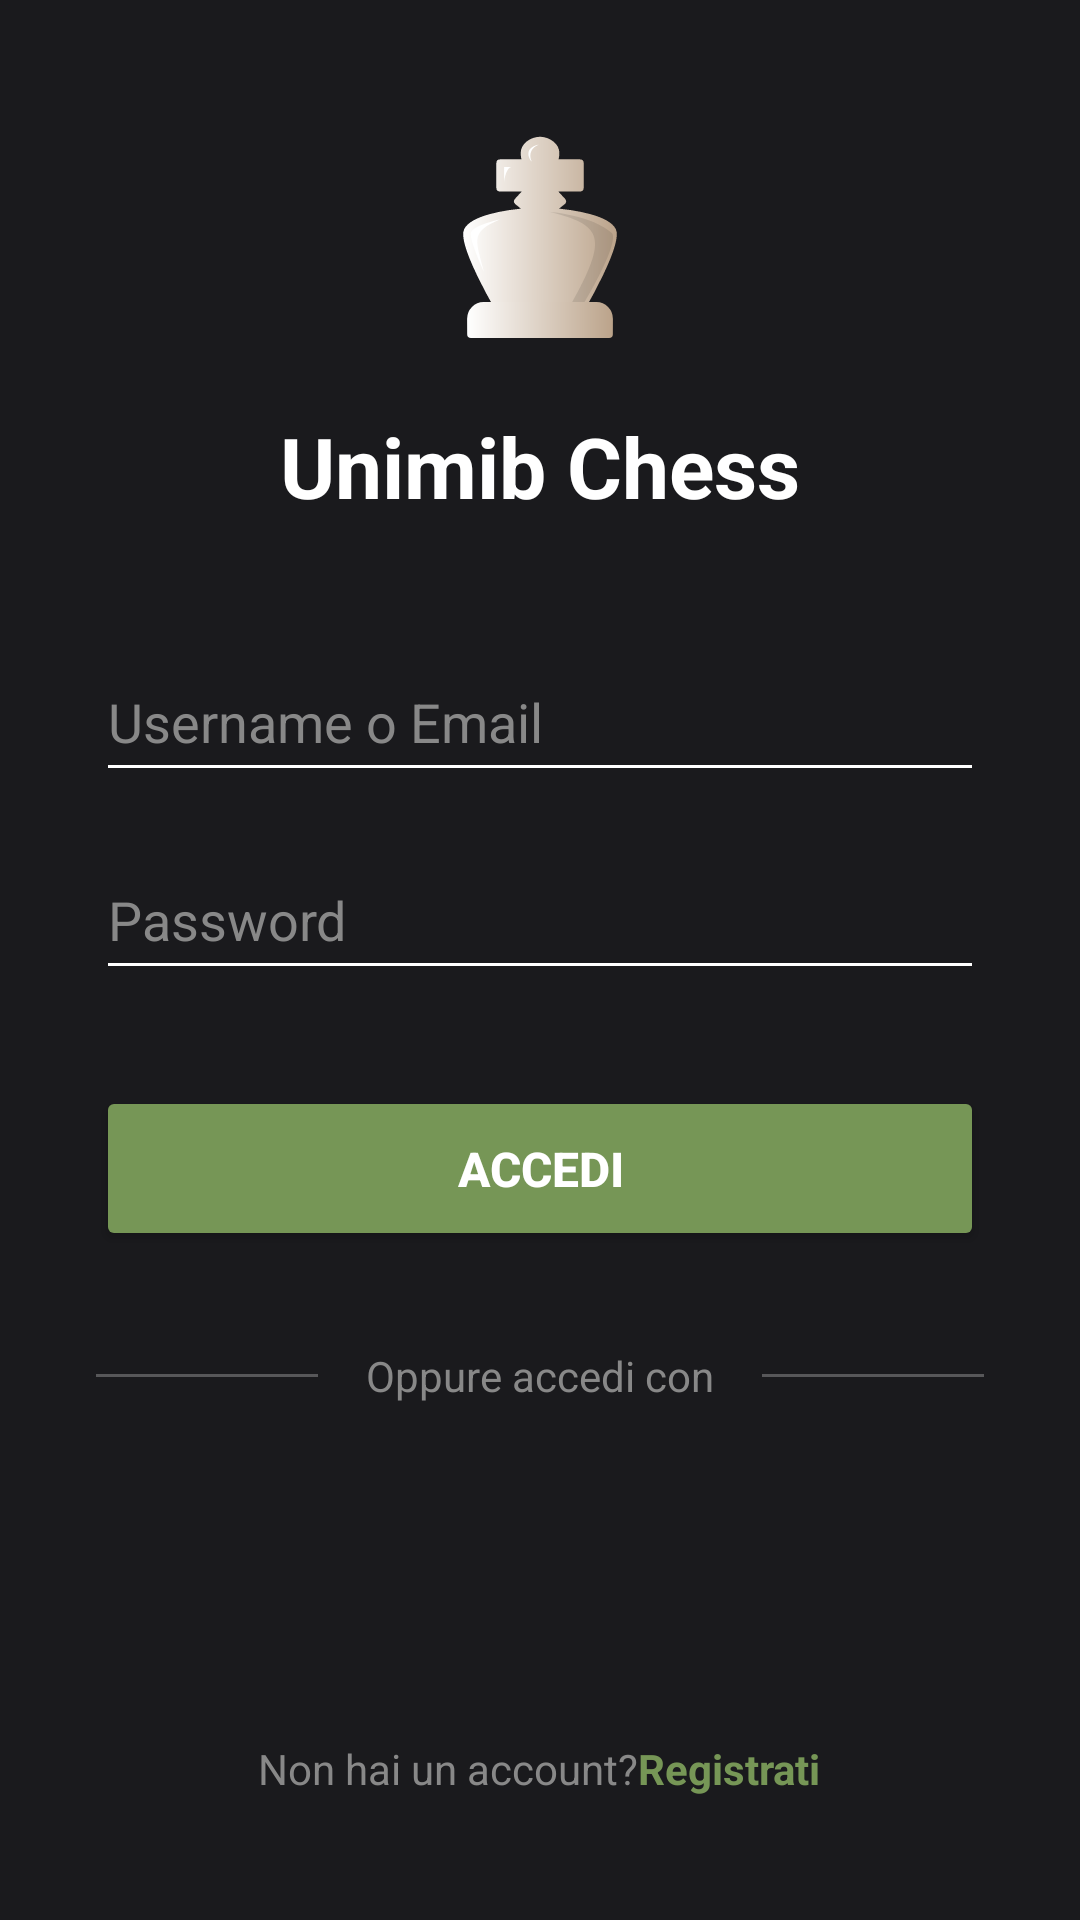

Layout XML and referenced resources for this Android screen:
<!-- AndroidManifest.xml: application theme Theme.Chess -->
<!-- res/layout/activity_login.xml -->
<?xml version="1.0" encoding="utf-8"?>
<ScrollView xmlns:android="http://schemas.android.com/apk/res/android"
    android:layout_width="match_parent"
    android:layout_height="match_parent"
    android:fillViewport="true"
    android:background="@color/black_deep">

    <LinearLayout
        android:layout_width="match_parent"
        android:layout_height="wrap_content"
        android:orientation="vertical"
        android:gravity="center"
        android:padding="32dp">

        <ImageView
            android:layout_width="80dp"
            android:layout_height="80dp"
            android:src="@drawable/w_king"
            android:layout_marginBottom="16dp"/>

        <TextView
            android:layout_width="wrap_content"
            android:layout_height="wrap_content"
            android:text="@string/unimib_chess"
            android:textColor="@color/white"
            android:textSize="28sp"
            android:textStyle="bold"
            android:layout_marginBottom="40dp" />

        <EditText
            android:id="@+id/usernameInput"
            android:layout_width="match_parent"
            android:layout_height="50dp"
            android:hint="@string/username_o_email"
            android:textColorHint="@color/grigio_chiaro"
            android:textColor="@color/white"
            android:backgroundTint="@color/white"
            android:inputType="textEmailAddress"
            android:layout_marginBottom="16dp" />

        <EditText
            android:id="@+id/passwordInput"
            android:layout_width="match_parent"
            android:layout_height="50dp"
            android:hint="@string/password"
            android:textColorHint="@color/grigio_chiaro"
            android:textColor="@color/white"
            android:backgroundTint="@color/white"
            android:inputType="textPassword"
            android:layout_marginBottom="32dp" />

        <Button
            android:id="@+id/loginButton"
            android:layout_width="match_parent"
            android:layout_height="55dp"
            android:text="@string/accedi"
            android:textColor="@color/white"
            android:textSize="16sp"
            android:textStyle="bold"
            android:backgroundTint="@color/green_soft"
            android:layout_marginBottom="32dp" />

        <LinearLayout
            android:layout_width="match_parent"
            android:layout_height="wrap_content"
            android:orientation="horizontal"
            android:gravity="center_vertical"
            android:layout_marginBottom="24dp">

            <View
                android:layout_width="0dp"
                android:layout_height="1dp"
                android:layout_weight="1"
                android:background="@color/white_trasp" />

            <TextView
                android:layout_width="wrap_content"
                android:layout_height="wrap_content"
                android:text="@string/oppure_accedi_con"
                android:textColor="@color/grigio_chiaro"
                android:textSize="14sp"
                android:layout_marginStart="16dp"
                android:layout_marginEnd="16dp" />

            <View
                android:layout_width="0dp"
                android:layout_height="1dp"
                android:layout_weight="1"
                android:background="@color/white_trasp" />
        </LinearLayout>

        <LinearLayout
            android:layout_width="match_parent"
            android:layout_height="wrap_content"
            android:orientation="horizontal"
            android:gravity="center">

            <ImageButton
                android:id="@+id/googleLoginButton"
                android:layout_width="56dp"
                android:layout_height="56dp"
                android:background="@drawable/social_button_background"
                android:src="@drawable/ic_google"
                android:padding="12dp"
                android:scaleType="fitCenter"
                android:elevation="4dp"
                android:layout_marginEnd="24dp"
                android:contentDescription="@string/google"/>

            <ImageButton
                android:id="@+id/facebookLoginButton"
                android:layout_width="56dp"
                android:layout_height="56dp"
                android:background="@drawable/social_button_background"
                android:src="@drawable/ic_facebook"
                android:padding="12dp"
                android:scaleType="fitCenter"
                android:elevation="4dp"
                android:contentDescription="@string/facebook"/>

        </LinearLayout>

        <LinearLayout
            android:layout_width="wrap_content"
            android:layout_height="wrap_content"
            android:orientation="horizontal"
            android:layout_marginTop="32dp">

            <TextView
                android:layout_width="wrap_content"
                android:layout_height="wrap_content"
                android:text="@string/non_hai_un_account"
                android:textColor="@color/grigio_chiaro" />

            <TextView
                android:id="@+id/registerLink"
                android:layout_width="wrap_content"
                android:layout_height="wrap_content"
                android:text="@string/registrati"
                android:textStyle="bold"
                android:textColor="@color/green_soft" />
        </LinearLayout>

    </LinearLayout>
</ScrollView>
<!-- resources referenced by this layout -->
<resources>
  <color name="black_deep">#1A1A1D</color>
  <color name="green_soft">#769656</color>
  <color name="grigio_chiaro">#888888</color>
  <color name="white">#FFFFFFFF</color>
  <color name="white_trasp">#44FFFFFF</color>
  <!-- drawable w_king: vector/xml drawable (drawable, 2597 chars, omitted) -->
  <string name="accedi">Accedi</string>
  <string name="facebook">Facebook</string>
  <string name="google">Google</string>
  <string name="non_hai_un_account">Non hai un account?</string>
  <string name="oppure_accedi_con">Oppure accedi con</string>
  <string name="password">Password</string>
  <string name="registrati">Registrati</string>
  <string name="unimib_chess">Unimib Chess</string>
  <string name="username_o_email">Username o Email</string>
  <style name="Theme.Chess" parent="Base.Theme.Chess" />
  <style name="Base.Theme.Chess" parent="Theme.Material3.DayNight.NoActionBar">
          
          <item name="colorPrimary">#FF000000</item>
          
      </style>
</resources>
